The GitHub repository muschi-lab/earthlab2026 contains a labelled image folder "sea_ice_dataset" with 3 categories: ice, miz, open water. Examples follow, each with its label.

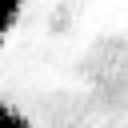
Label: ice

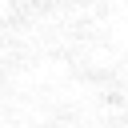
Label: ice

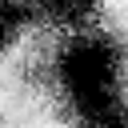
Label: miz

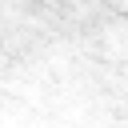
Label: ice

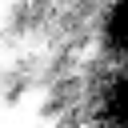
Label: miz

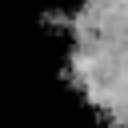
Label: miz
